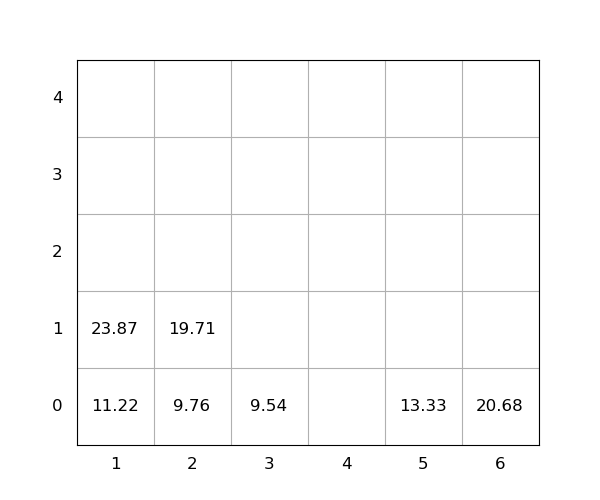

Source data for this figure (header and first rows):
idx, loc_x, loc_y, loc_z, weight, seq, emerg, reloc, size(ft)
1, 1, 0, 0, 11.22, 0, 0, 0, 20
2, 2, 0, 0, 9.76, 0, 0, 0, 20
3, 6, 0, 0, 20.68, 0, 0, 0, 20
4, 5, 0, 0, 13.33, 0, 0, 0, 20
5, 1, 0, 1, 23.87, 1, 0, 0, 20
6, 3, 0, 0, 9.54, 2, 0, 0, 20
7, 2, 0, 1, 19.71, 3, 0, 0, 20
